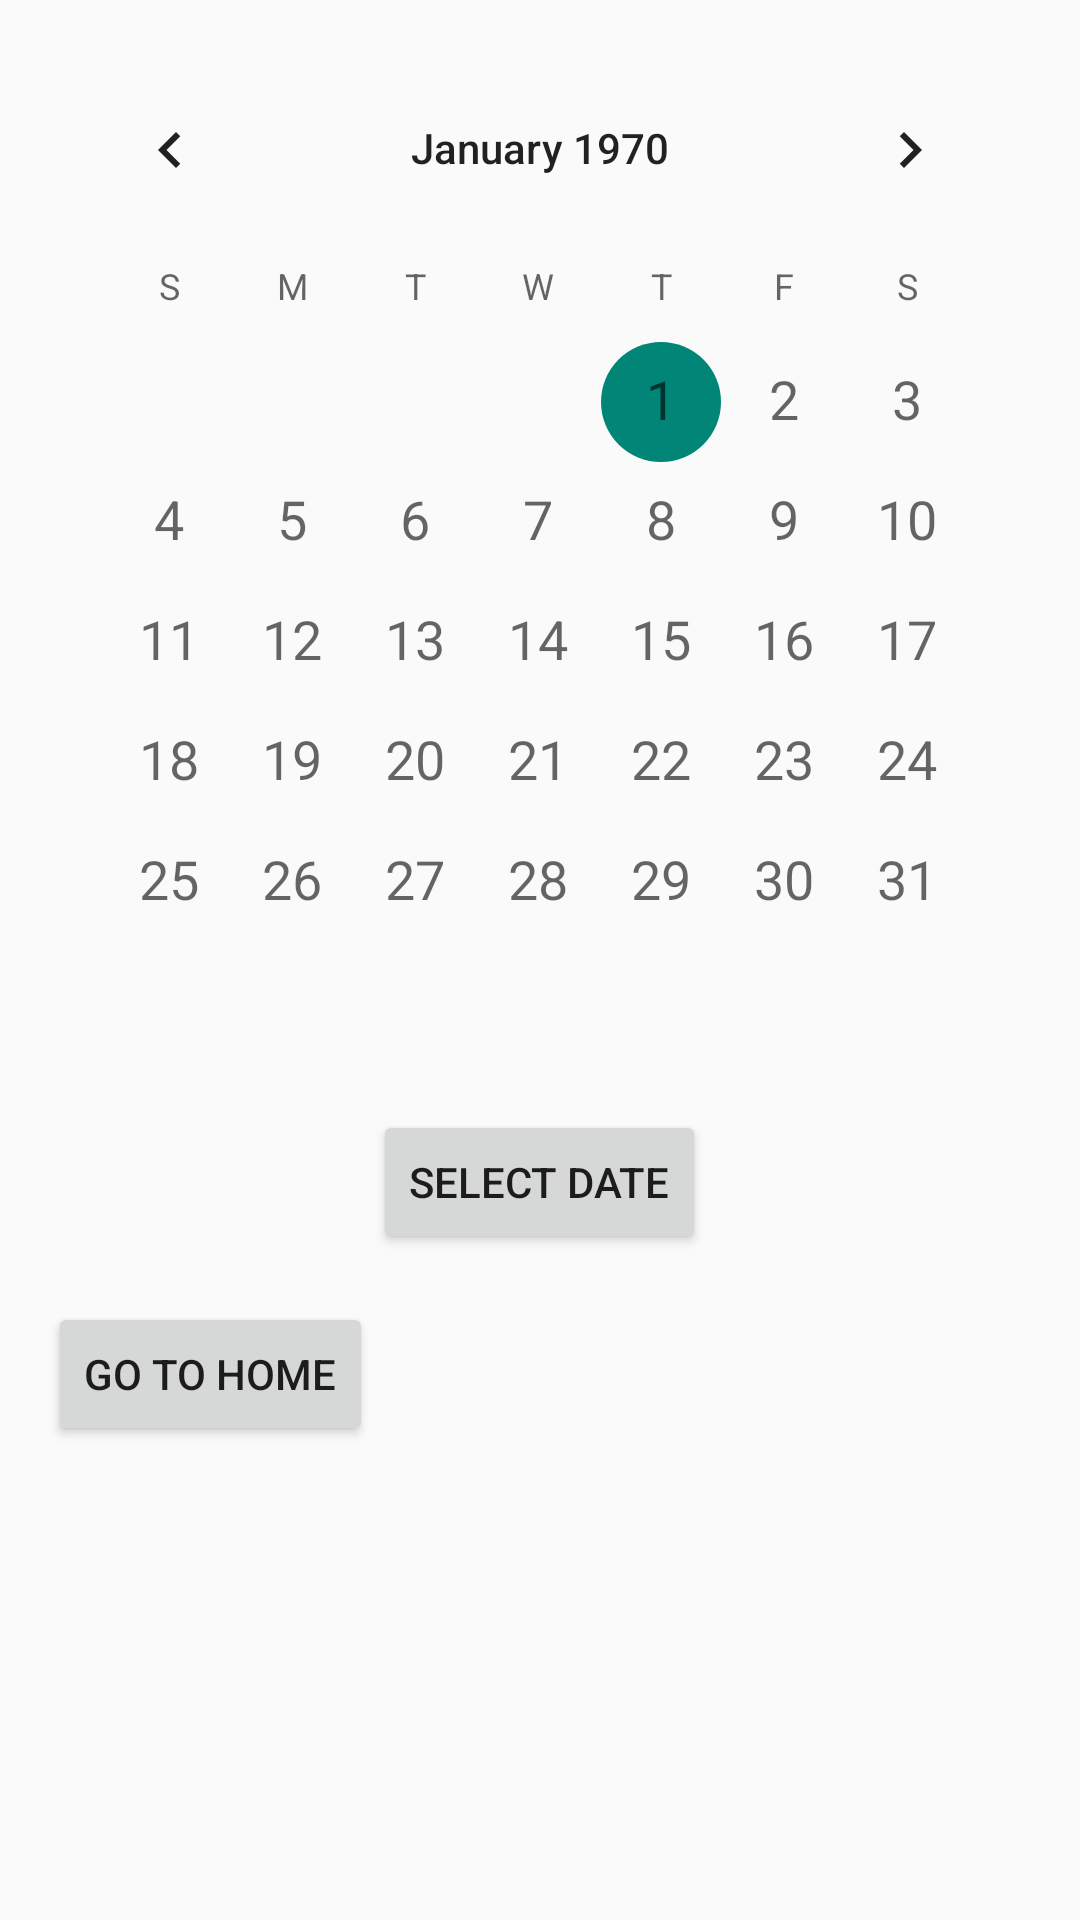

Write the Android layout XML for this screen, with the resource values it uses.
<!-- AndroidManifest.xml: application theme Theme.AppCompat.DayNight.DarkActionBar -->
<!-- res/layout/activity_calendar.xml -->
<?xml version="1.0" encoding="utf-8"?>

<LinearLayout xmlns:android="http://schemas.android.com/apk/res/android"
    android:layout_width="match_parent"
    android:layout_height="match_parent"
    android:orientation="vertical"
    android:padding="16dp">

    <CalendarView
        android:id="@+id/calendarView"
        android:layout_width="match_parent"
        android:layout_height="wrap_content"
        android:dateTextAppearance="?android:attr/textAppearanceMedium"/>

    <Button
        android:id="@+id/btnSelectDate"
        android:layout_width="wrap_content"
        android:layout_height="wrap_content"
        android:text="Select Date"
        android:layout_gravity="center"
        android:layout_marginTop="16dp"/>
    <Button
        android:id="@+id/btn_back_home_1"
        android:layout_width="wrap_content"
        android:layout_height="wrap_content"
        android:text="Go to Home"
        android:layout_marginTop="16dp"
        android:layout_marginEnd="16dp"/>

</LinearLayout>
<!-- resources referenced by this layout -->
<resources>

</resources>
